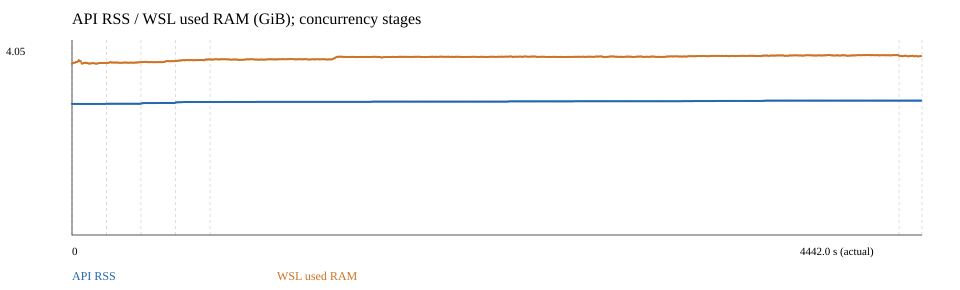

The table this chart was drawn from, first rows:
utc, elapsed, phase, pid, start_ticks, host_load_1m, host_total_bytes, host_used_bytes, window_rps, window_error_rate, window_p50_ms, window_p95_ms, window_p99_ms, rss_bytes, hwm_bytes, cpu_seconds, cpu_percent, threads, fd, read_bytes, write_bytes, mem_available_bytes, swap_used_bytes, load_cpu_percent
2026-10-20T13:24:51.420460+00:00, -1, preflight, 17541, 1034331, 0.2329, 16695652352, 2656563200, , , , , , 431218688, 431218688, 0.67, , 3, 3, 0, 16384, 14039089152, 0, 
2026-10-20T13:24:56.454521+00:00, -1, preflight, 17541, 1034331, 0.2944, 16695652352, 3174305792, , , , , , 1013075968, 1013075968, 5.69, 99.72, 5, 6, 0, 16384, 13521346560, 0, 
2026-10-20T13:25:01.491135+00:00, -1, preflight, 17541, 1034331, 0.3511, 16695652352, 3597881344, , , , , , 1436340224, 1469411328, 10.73, 100.1, 6, 6, 0, 16384, 13097771008, 0, 
2026-10-20T13:25:06.527476+00:00, -1, preflight, 17541, 1034331, 0.4033, 16695652352, 3946557440, , , , , , 1877610496, 1877610496, 15.72, 99.08, 6, 6, 22220800, 20480, 12749094912, 0, 
2026-10-20T13:25:11.583405+00:00, -1, preflight, 17541, 1034331, 0.6113, 16695652352, 4031172608, , , , , , 3152150528, 3178635264, 23.53, 154.5, 12, 16, 1264889856, 20480, 12664479744, 0, 
2026-10-20T13:25:16.655075+00:00, -1, preflight, 17541, 1034331, 1.203, 16695652352, 4028776448, , , , , , 3157000192, 3178635264, 35.52, 236.4, 12, 16, 1281589248, 20480, 12666875904, 0, 
2026-10-20T13:25:21.703279+00:00, 0.07397, stress-1, 17541, 1034331, 1.347, 16695652352, 4133842944, , , , , , 3165126656, 3178635264, 47.44, 236.1, 12, 16, 1309462528, 20480, 12561809408, 0, 
2026-10-20T13:25:26.756025+00:00, 5.127, stress-1, 17541, 1034331, 1.4, 16695652352, 4156989440, 4.6, 0.0, 176.4, 343, 392.7, 3165126656, 3178635264, 59.32, 235.1, 12, 16, 1309462528, 20480, 12538662912, 0, 4.354
2026-10-20T13:25:31.785232+00:00, 10.16, stress-1, 17541, 1034331, 1.688, 16695652352, 4164808704, 6.2, 0.0, 143.3, 219.2, 238.4, 3165257728, 3178635264, 71.95, 251.1, 12, 16, 1309462528, 20480, 12530843648, 0, 4.176
2026-10-20T13:25:36.820420+00:00, 15.19, stress-1, 17541, 1034331, 1.874, 16695652352, 4162195456, 6.8, 0.0, 141.3, 182.6, 228.4, 3165257728, 3178635264, 84.7, 253.2, 12, 16, 1309462528, 20480, 12533456896, 0, 4.171
2026-10-20T13:25:41.853547+00:00, 20.22, stress-1, 17541, 1034331, 1.884, 16695652352, 4177465344, 6.4, 0.0, 142.5, 208.1, 248.3, 3165650944, 3178635264, 97.36, 251.5, 12, 16, 1309462528, 20480, 12518187008, 0, 3.974
2026-10-20T13:25:46.887612+00:00, 25.26, stress-1, 17541, 1034331, 1.974, 16695652352, 4175286272, 6.6, 0.0, 147.7, 182.6, 221.3, 3165782016, 3178635264, 110, 251.7, 12, 16, 1309462528, 20480, 12520366080, 0, 3.973
2026-10-20T13:25:51.922995+00:00, 30.29, stress-1, 17541, 1034331, 2.056, 16695652352, 4191137792, 4.4, 0.0, 191.7, 338, 447.2, 3165782016, 3178635264, 121.8, 233.8, 12, 16, 1309462528, 20480, 12504514560, 0, 4.965
2026-10-20T13:25:56.970942+00:00, 35.34, stress-1, 17541, 1034331, 2.212, 16695652352, 4222664704, 4.6, 0.0, 209.2, 324.3, 347.7, 3165782016, 3178635264, 133.7, 236.2, 12, 16, 1309462528, 20480, 12472987648, 0, 5.349
2026-10-20T13:26:02.013653+00:00, 40.38, stress-1, 17541, 1034331, 2.275, 16695652352, 4196016128, 5.4, 0.0, 175.5, 252.1, 275.2, 3165782016, 3178635264, 146, 242.9, 12, 16, 1309462528, 20480, 12499636224, 0, 4.561
2026-10-20T13:26:07.045377+00:00, 45.42, stress-1, 17541, 1034331, 2.253, 16695652352, 4198547456, 6.0, 0.0, 142.6, 260.1, 306.9, 3165782016, 3178635264, 158.3, 246, 12, 16, 1309462528, 20480, 12497104896, 0, 4.571
2026-10-20T13:26:12.083850+00:00, 50.45, stress-1, 17541, 1034331, 2.393, 16695652352, 4142788608, 6.2, 0.0, 158, 218.7, 284.9, 3165782016, 3178635264, 170.9, 248.5, 12, 16, 1309462528, 20480, 12552863744, 0, 4.367
2026-10-20T13:26:17.127888+00:00, 55.5, stress-1, 17541, 1034331, 2.442, 16695652352, 4140494848, 5.0, 0.0, 173.4, 286.5, 390.2, 3165782016, 3178635264, 183, 241.1, 12, 16, 1309462528, 20480, 12555157504, 0, 4.758
2026-10-20T13:26:22.166916+00:00, 60.54, stress-1, 17541, 1034331, 2.967, 16695652352, 4154294272, 5.6, 0.0, 155.4, 213.4, 334.5, 3165782016, 3178635264, 195.4, 245.9, 13, 17, 1309462528, 20480, 12541358080, 0, 4.565
2026-10-20T13:26:27.267118+00:00, 65.64, stress-1, 17541, 1034331, 2.97, 16695652352, 4159664128, 4.8, 0.0, 181, 343.6, 352.2, 3165782016, 3178635264, 207.6, 239.2, 13, 16, 1309462528, 20480, 12535988224, 0, 4.902
2026-10-20T13:26:32.300655+00:00, 70.67, stress-1, 17541, 1034331, 2.973, 16695652352, 4160765952, 5.8, 0.0, 162.6, 197.1, 210.2, 3165782016, 3178635264, 220, 246.1, 12, 16, 1309462528, 20480, 12534886400, 0, 4.37
2026-10-20T13:26:37.331159+00:00, 75.7, stress-1, 17541, 1034331, 2.895, 16695652352, 4149735424, 5.6, 0.0, 163.5, 327.9, 371.6, 3165782016, 3178635264, 232.3, 244.3, 12, 16, 1309462528, 20480, 12545916928, 0, 4.572
2026-10-20T13:26:42.364914+00:00, 80.74, stress-1, 17541, 1034331, 2.823, 16695652352, 4155998208, 6.0, 0.0, 154, 251.3, 302.9, 3165782016, 3178635264, 244.8, 247.7, 12, 16, 1309462528, 20480, 12539654144, 0, 4.172
2026-10-20T13:26:47.520027+00:00, 85.89, stress-1, 17541, 1034331, 2.837, 16695652352, 4141596672, 5.2, 0.0, 169.7, 291.9, 461.4, 3165782016, 3178635264, 257.2, 242.1, 12, 16, 1309462528, 20480, 12554055680, 0, 4.655
2026-10-20T13:26:52.554518+00:00, 90.93, stress-1, 17541, 1034331, 2.851, 16695652352, 4139286528, 5.8, 0.0, 153.6, 268.9, 281.6, 3165782016, 3178635264, 269.7, 246.9, 12, 16, 1309462528, 20480, 12556365824, 0, 3.973
2026-10-20T13:26:57.665192+00:00, 96.04, stress-1, 17541, 1034331, 2.863, 16695652352, 4145520640, 5.4, 0.0, 163.7, 273.3, 326.6, 3165782016, 3178635264, 282, 241.6, 12, 16, 1309462528, 20480, 12550131712, 0, 4.892
2026-10-20T13:27:02.695414+00:00, 101.1, stress-1, 17541, 1034331, 2.793, 16695652352, 4141125632, 5.6, 0.0, 152.5, 297.2, 312.3, 3165782016, 3178635264, 294.3, 244.5, 12, 16, 1309462528, 20480, 12554526720, 0, 4.573
2026-10-20T13:27:07.758911+00:00, 106.1, stress-1, 17541, 1034331, 2.81, 16695652352, 4151869440, 6.0, 0.0, 159.5, 203.7, 276.9, 3165782016, 3178635264, 306.8, 245.5, 12, 16, 1309462528, 20480, 12543782912, 0, 4.542
2026-10-20T13:27:12.793938+00:00, 111.2, stress-1, 17541, 1034331, 2.826, 16695652352, 4147195904, 5.4, 0.0, 164.7, 275, 283.2, 3165782016, 3178635264, 319.1, 245.5, 12, 16, 1309462528, 20480, 12548456448, 0, 4.568
2026-10-20T13:27:17.869769+00:00, 116.2, stress-1, 17541, 1034331, 3.0, 16695652352, 4148809728, 5.2, 0.0, 169.8, 288.6, 389.5, 3165782016, 3178635264, 331.3, 240.2, 12, 16, 1309462528, 20480, 12546842624, 0, 4.728
2026-10-20T13:27:22.942591+00:00, 121.3, stress-1, 17541, 1034331, 3.0, 16695652352, 4139986944, 5.0, 0.0, 183.1, 314.9, 356.2, 3165782016, 3178635264, 343.4, 238.5, 13, 17, 1309462528, 20480, 12555665408, 0, 4.731
2026-10-20T13:27:27.984606+00:00, 126.4, stress-1, 17541, 1034331, 2.92, 16695652352, 4143071232, 6.2, 0.0, 149.9, 246.6, 262.8, 3165782016, 3178635264, 356, 248.9, 13, 16, 1309462528, 20480, 12552581120, 0, 4.165
2026-10-20T13:27:33.030419+00:00, 131.4, stress-1, 17541, 1034331, 2.846, 16695652352, 4138168320, 5.8, 0.0, 159.7, 218.5, 263, 3165782016, 3178635264, 368.4, 246.5, 12, 16, 1309462528, 20480, 12557484032, 0, 4.36
2026-10-20T13:27:38.061597+00:00, 136.4, stress-1, 17541, 1034331, 2.778, 16695652352, 4145725440, 5.8, 0.0, 161.4, 260.8, 269.7, 3165782016, 3178635264, 380.8, 245.5, 12, 16, 1309462528, 20480, 12549926912, 0, 4.373
2026-10-20T13:27:43.116614+00:00, 141.5, stress-1, 17541, 1034331, 2.876, 16695652352, 4154867712, 6.0, 0.0, 153.6, 214.3, 246.8, 3165782016, 3178635264, 393.3, 248.8, 12, 16, 1309462528, 20480, 12540784640, 0, 4.55
2026-10-20T13:27:48.147319+00:00, 146.5, stress-1, 17541, 1034331, 2.806, 16695652352, 4154667008, 6.0, 0.0, 155.5, 234.7, 256.5, 3165782016, 3178635264, 405.8, 248.1, 12, 16, 1309462528, 20480, 12540985344, 0, 4.373
2026-10-20T13:27:53.180974+00:00, 151.6, stress-1, 17541, 1034331, 2.822, 16695652352, 4154540032, 6.0, 0.0, 154.8, 220.9, 255.5, 3165782016, 3178635264, 418.2, 247.1, 12, 16, 1309462528, 20480, 12541112320, 0, 4.371
2026-10-20T13:27:58.273339+00:00, 156.6, stress-1, 17541, 1034331, 2.756, 16695652352, 4156309504, 5.0, 0.0, 182.4, 252.6, 289.2, 3165782016, 3178635264, 430.5, 241, 12, 16, 1309462528, 20480, 12539342848, 0, 4.517
2026-10-20T13:28:03.305718+00:00, 161.7, stress-1, 17541, 1034331, 2.695, 16695652352, 4156186624, 5.6, 0.0, 161.4, 256.4, 261.1, 3165782016, 3178635264, 442.8, 243, 12, 16, 1309462528, 20480, 12539465728, 0, 4.571
2026-10-20T13:28:08.338285+00:00, 166.7, stress-1, 17541, 1034331, 2.96, 16695652352, 4154658816, 5.6, 0.0, 163.1, 260.6, 280.6, 3165782016, 3178635264, 455.1, 246.4, 12, 16, 1309462528, 20480, 12540993536, 0, 4.371
2026-10-20T13:28:13.379185+00:00, 171.7, stress-1, 17541, 1034331, 2.963, 16695652352, 4155871232, 5.6, 0.0, 153.1, 291.5, 338.5, 3165782016, 3178635264, 467.5, 244.2, 12, 16, 1309462528, 20480, 12539781120, 0, 4.364
2026-10-20T13:28:18.412579+00:00, 176.8, stress-1, 17541, 1034331, 2.967, 16695652352, 4156870656, 6.4, 0.0, 151.3, 202.8, 259.1, 3165782016, 3178635264, 480, 249.5, 12, 16, 1309462528, 20480, 12538781696, 0, 4.172
2026-10-20T13:28:23.444806+00:00, 181.8, stress-2, 17541, 1034331, 2.97, 16695652352, 4157661184, 2.0, 0.0, 255.3, 395.4, 434.8, 3171418112, 3178635264, 495.2, 300.9, 14, 17, 1309462528, 20480, 12537991168, 0, 
2026-10-20T13:28:28.587213+00:00, 187, stress-2, 17541, 1034331, 3.212, 16695652352, 4156526592, 5.8, 0.0, 283.4, 605.4, 704.5, 3171418112, 3178635264, 517, 425.3, 14, 17, 1309462528, 20480, 12539125760, 0, 6.028
2026-10-20T13:28:33.622899+00:00, 192, stress-2, 17541, 1034331, 3.356, 16695652352, 4157288448, 8.4, 0.0, 225.6, 281.3, 375.8, 3171418112, 3178635264, 539.7, 451, 14, 17, 1309462528, 20480, 12538363904, 0, 5.362
2026-10-20T13:28:38.676860+00:00, 197, stress-2, 17541, 1034331, 3.247, 16695652352, 4172042240, 7.4, 0.0, 242.1, 420, 534.4, 3171942400, 3178635264, 561.5, 431, 14, 17, 1309462528, 20480, 12523610112, 0, 5.936
2026-10-20T13:28:43.716660+00:00, 202.1, stress-2, 17541, 1034331, 3.308, 16695652352, 4172996608, 8.0, 0.0, 232, 315.1, 374.8, 3171942400, 3178635264, 583.2, 430.6, 14, 17, 1309462528, 20480, 12522655744, 0, 5.754
2026-10-20T13:28:48.757097+00:00, 207.1, stress-2, 17541, 1034331, 3.363, 16695652352, 4164853760, 8.4, 0.0, 220, 301.2, 443.7, 3171942400, 3178635264, 605.1, 433.9, 14, 17, 1309462528, 20480, 12530798592, 0, 5.555
2026-10-20T13:28:53.819746+00:00, 212.2, stress-2, 17541, 1034331, 3.415, 16695652352, 4166184960, 8.2, 0.0, 231.9, 297.2, 339.5, 3171942400, 3178635264, 627.3, 438.1, 14, 17, 1309462528, 20480, 12529467392, 0, 5.728
2026-10-20T13:28:58.867450+00:00, 217.2, stress-2, 17541, 1034331, 3.542, 16695652352, 4166520832, 7.2, 0.0, 235.5, 431.6, 488.2, 3171942400, 3178635264, 649.1, 431.7, 14, 17, 1309462528, 20480, 12529131520, 0, 5.547
2026-10-20T13:29:03.909829+00:00, 222.3, stress-2, 17541, 1034331, 3.659, 16695652352, 4164665344, 7.2, 0.0, 251.6, 457.3, 519.5, 3171942400, 3178635264, 671.2, 439.3, 14, 17, 1309462528, 20480, 12530987008, 0, 5.751
2026-10-20T13:29:08.945144+00:00, 227.3, stress-2, 17541, 1034331, 3.767, 16695652352, 4164567040, 8.8, 0.0, 224.5, 273.4, 340.4, 3171942400, 3178635264, 692.9, 431.5, 14, 17, 1309462528, 20480, 12531085312, 0, 5.362
2026-10-20T13:29:13.985872+00:00, 232.4, stress-2, 17541, 1034331, 3.946, 16695652352, 4165165056, 9.2, 0.0, 206.1, 243.4, 323.1, 3172073472, 3178635264, 714.8, 433.7, 14, 17, 1309462528, 20480, 12530487296, 0, 5.357
2026-10-20T13:29:19.020990+00:00, 237.4, stress-2, 17541, 1034331, 4.03, 16695652352, 4164927488, 9.0, 0.0, 208.4, 257.2, 347.4, 3172073472, 3178635264, 736.5, 431.2, 14, 17, 1309462528, 20480, 12530724864, 0, 4.965
2026-10-20T13:29:24.060498+00:00, 242.4, stress-2, 17541, 1034331, 4.108, 16695652352, 4161331200, 7.8, 0.0, 252.5, 290.9, 328.7, 3172073472, 3178635264, 758.4, 433.8, 15, 18, 1309462528, 20480, 12534321152, 0, 5.754
2026-10-20T13:29:29.180376+00:00, 247.6, stress-2, 17541, 1034331, 4.18, 16695652352, 4160790528, 8.0, 0.0, 229.5, 392.7, 509.5, 3172073472, 3178635264, 781.2, 446.5, 15, 17, 1309462528, 20480, 12534861824, 0, 5.469
2026-10-20T13:29:34.215456+00:00, 252.6, stress-2, 17541, 1034331, 4.246, 16695652352, 4162367488, 9.6, 0.0, 199.3, 245.9, 340.2, 3172073472, 3178635264, 803.2, 436.3, 14, 17, 1309462528, 20480, 12533284864, 0, 5.362
2026-10-20T13:29:39.321978+00:00, 257.7, stress-2, 17541, 1034331, 4.226, 16695652352, 4158115840, 6.4, 0.0, 251.8, 556.5, 594.8, 3172204544, 3178635264, 825.3, 433.4, 14, 17, 1309462528, 20480, 12537536512, 0, 5.679
2026-10-20T13:29:44.357747+00:00, 262.7, stress-2, 17541, 1034331, 4.208, 16695652352, 4161105920, 9.4, 0.0, 201.2, 233.1, 334, 3172204544, 3178635264, 847.9, 448.2, 14, 17, 1309462528, 20480, 12534546432, 0, 5.362
2026-10-20T13:29:49.431140+00:00, 267.8, stress-2, 17541, 1034331, 4.271, 16695652352, 4163190784, 9.6, 0.0, 200.8, 255.6, 323.4, 3172204544, 3178635264, 870, 436.2, 14, 17, 1309462528, 20480, 12532461568, 0, 5.125
... 823 more rows
